Run: headless pygame with SDL's dummy video driver; simulated clock (each Clock.tick advances the game by its frame time, no real sleeping); random seed 0; keys injected as events and as key.get_pressed() state; no mouse input.
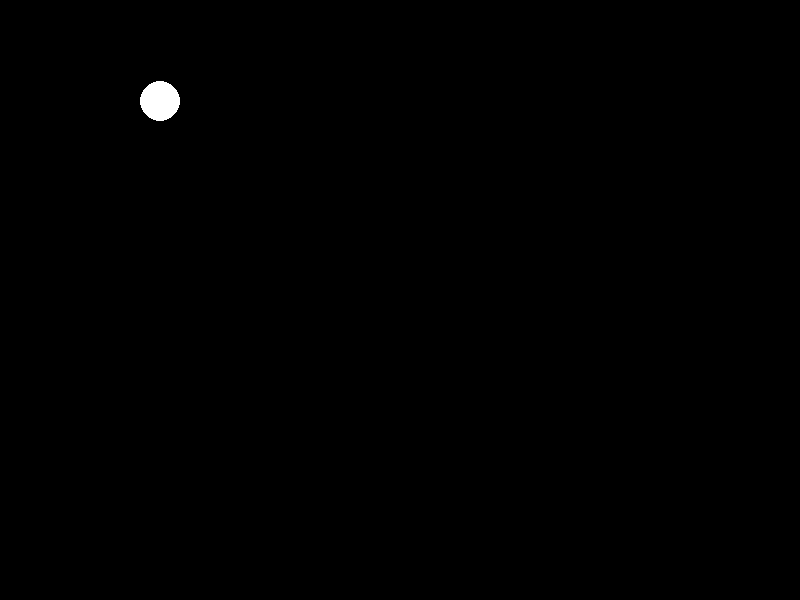
Frame 1 of 4 · flips 1–60 · no input
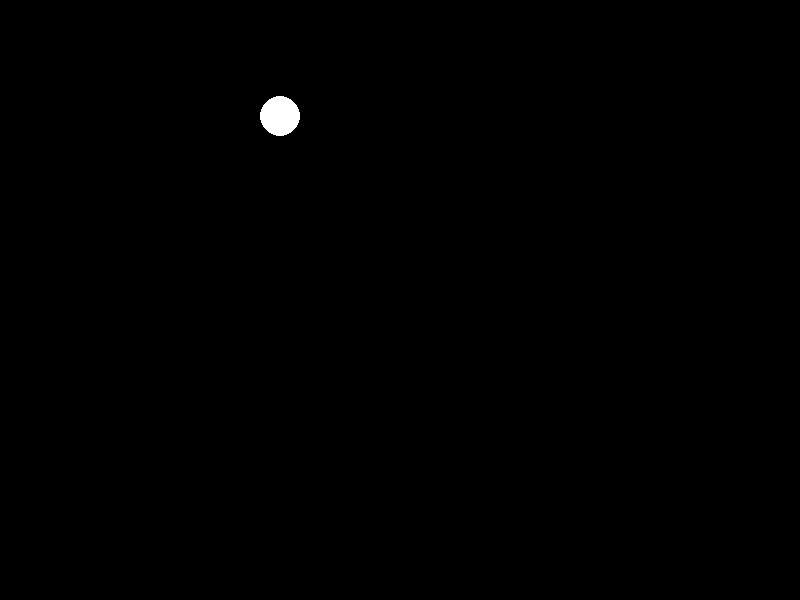
Frame 2 of 4 · flips 61–180 · tapped SPACE, RETURN · held RIGHT (→), D
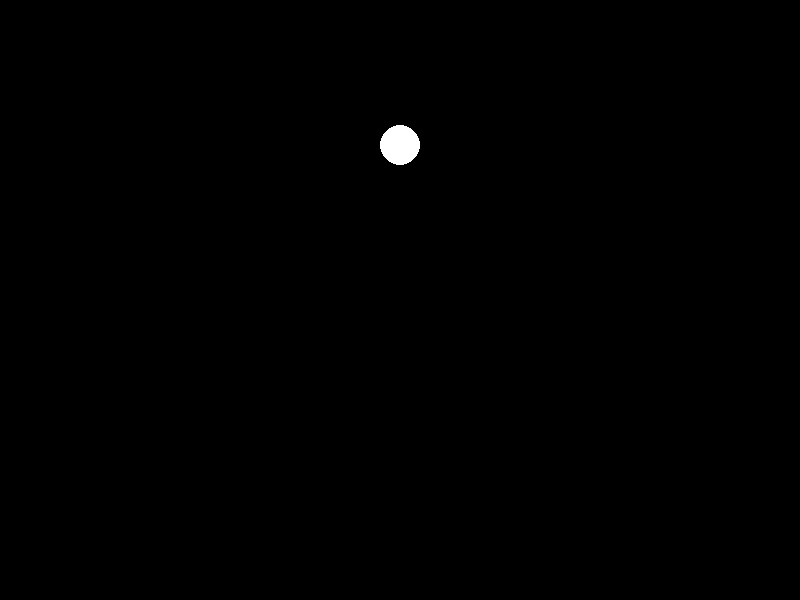
Frame 3 of 4 · flips 181–300 · held DOWN (↓), S
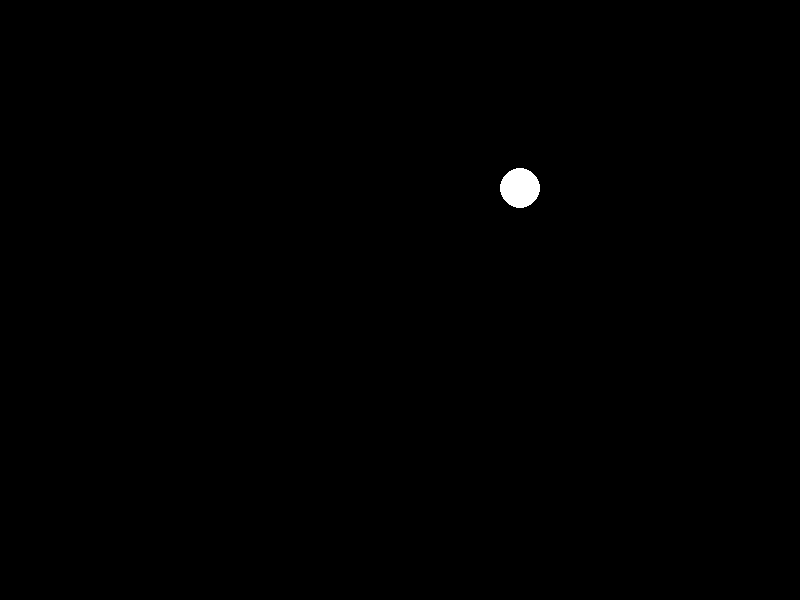
Frame 4 of 4 · flips 301–420 · held LEFT (←), A, UP (↑), W

The pygame program that drew these frames:

import pygame
class vector:
    def __init__(self,x,y):
        self.x=x
        self.y=y
    def __add__(self,x):
        return vector(self.x+x.x,self.y+x.y)
class position:
    def __init__(self,x,y):
        self.x=x
        self.y=y
class thing:
    def __init__(self,v,a,pos):
        self.v=v
        self.a=a
        self.pos=pos
    def move(self):
        for i in self.a:
            self.v[0].x+=i.x
            self.v[0].y+=i.y
        for i in self.v:
            self.pos.x+=i.x
            self.pos.y+=i.y
screen=pygame.display.set_mode((800,600))
initPos=position(100,100)
'''a=thing(
    v=[vector(1,0)],
    a=[vector(-0.001,0.001)],
    pos=initPos
    )'''
a=thing(
    v=[vector(1,0)],
    a=[vector(0,0.001)],
    pos=initPos
    )
while True:
    for i in pygame.event.get():
        if i.type==pygame.QUIT:
            pygame.quit()
            exit()
    screen.fill((0,0,0))
    a.move()
    pygame.draw.circle(screen,(255,255,255),(int(a.pos.x)%800,int(a.pos.y)%600),20,0)
    pygame.display.flip()
    
